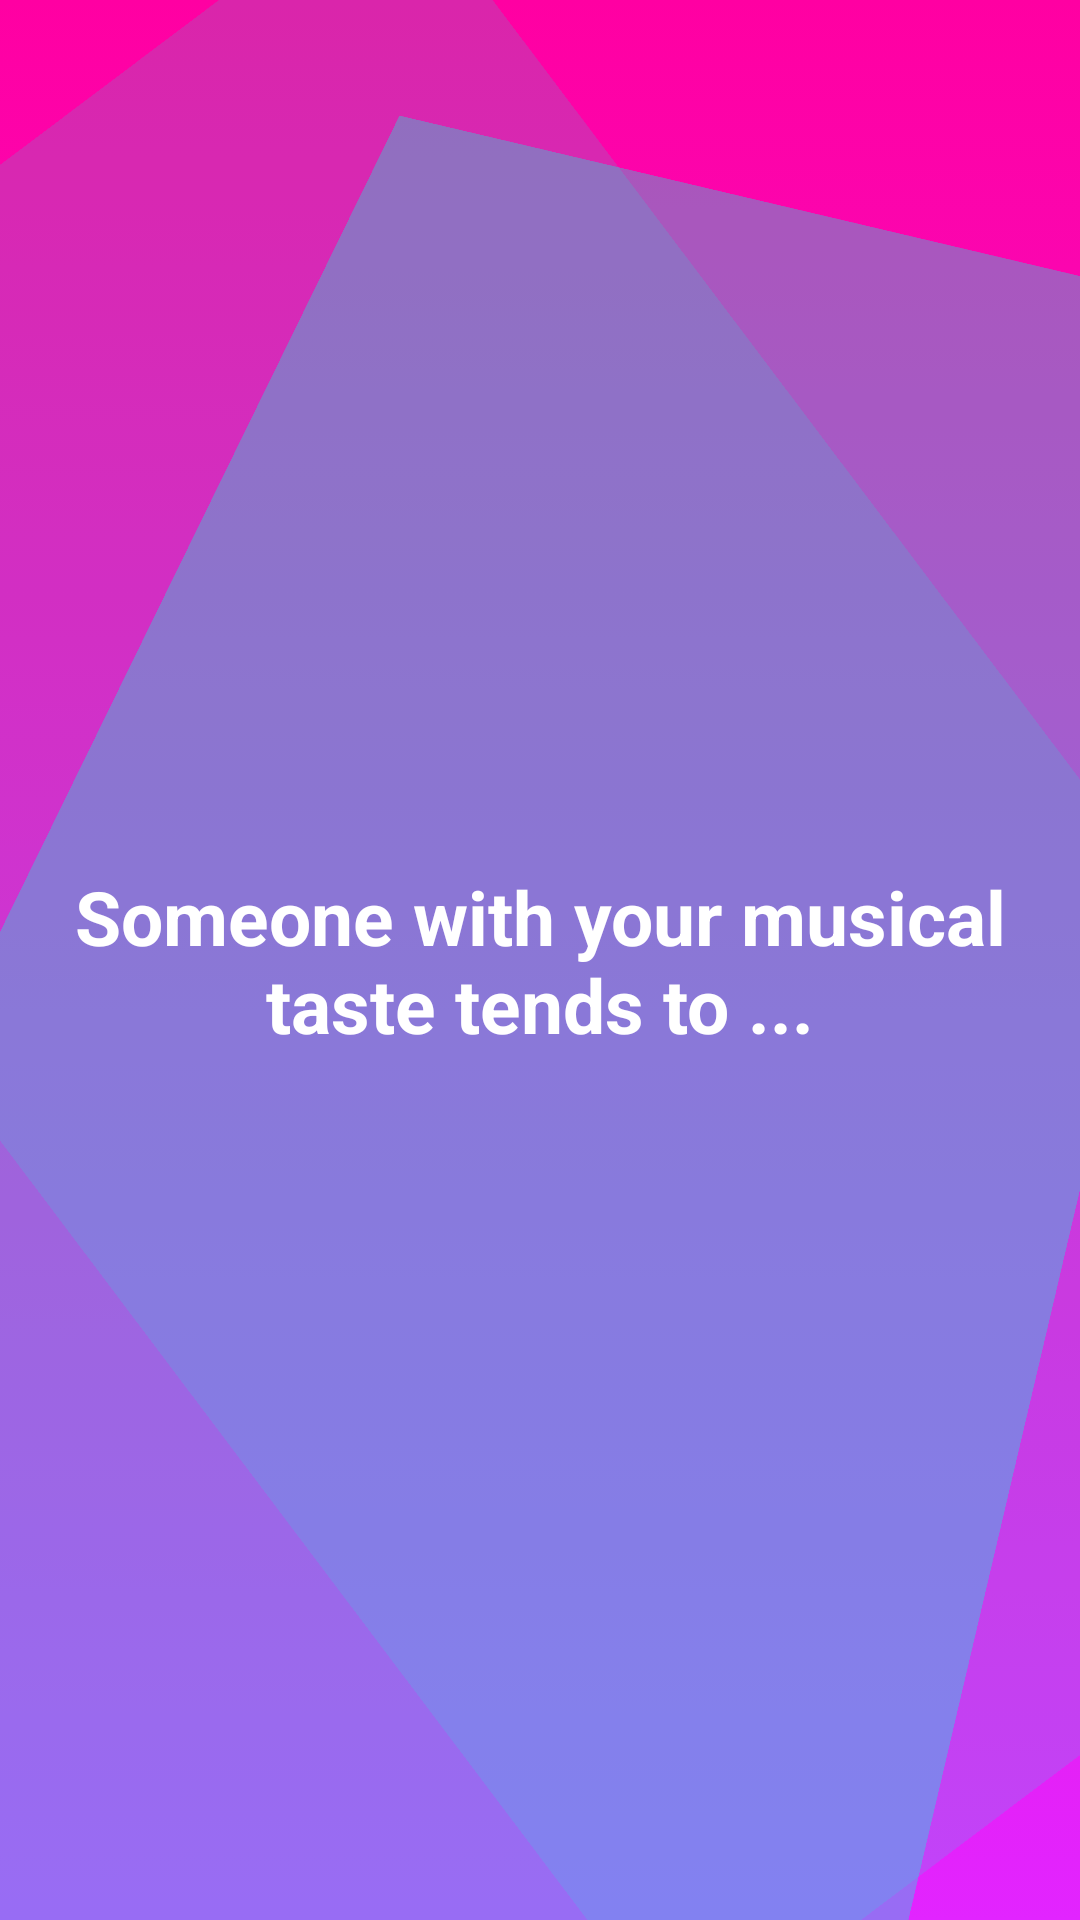

The Android layout XML behind this screen, and the referenced resources:
<!-- AndroidManifest.xml: application theme Theme.SpotifyWrapped -->
<!-- res/layout/fragment_llm_.xml -->
<?xml version="1.0" encoding="utf-8"?>
<FrameLayout xmlns:android="http://schemas.android.com/apk/res/android"
    xmlns:app="http://schemas.android.com/apk/res-auto"
    xmlns:tools="http://schemas.android.com/toowe'ls"
    xmlns:tools2="http://schemas.android.com/tools"
    android:layout_width="match_parent"
    android:layout_height="match_parent"
    android:background="@drawable/llm_gradient_list"
    android:id="@+id/llmBackground"
    tools:context=".LLMFragment">

    

    <androidx.constraintlayout.widget.ConstraintLayout
        android:layout_width="match_parent"
        android:layout_height="match_parent">

        <ImageView
            android:id="@+id/miniFrame1"
            android:layout_width="match_parent"
            android:layout_height="match_parent"
            android:rotation="-160"
            android:rotationX="8"
            android:rotationY="-2"
            android:src="#5400ffdd"
            app:layout_constraintBottom_toBottomOf="parent"
            app:layout_constraintEnd_toEndOf="parent"
            app:layout_constraintHorizontal_bias="0.729"
            app:layout_constraintStart_toStartOf="parent"
            app:layout_constraintTop_toTopOf="parent"
            app:layout_constraintVertical_bias="0.141" />

        <ImageView
            android:id="@+id/miniFrame3"
            android:layout_width="match_parent"
            android:layout_height="match_parent"
            android:rotation="-37"
            android:src="#2500ffdd"
            app:layout_constraintBottom_toBottomOf="parent"
            app:layout_constraintEnd_toEndOf="parent"
            app:layout_constraintHorizontal_bias="0.729"
            app:layout_constraintStart_toStartOf="parent"
            app:layout_constraintTop_toTopOf="parent"
            app:layout_constraintVertical_bias="0.141" />

        <TextView
            android:id="@+id/llmText"
            android:layout_width="wrap_content"
            android:layout_height="wrap_content"
            android:text="Someone with your musical taste tends to ..."
            android:padding="15dp"
            android:textAlignment="center"
            android:textColor="@color/white"
            android:textSize="25sp"
            android:textStyle="bold"
            app:layout_constraintBottom_toBottomOf="parent"
            app:layout_constraintEnd_toEndOf="parent"
            app:layout_constraintStart_toStartOf="@+id/miniFrame1"
            app:layout_constraintTop_toTopOf="parent" />


    </androidx.constraintlayout.widget.ConstraintLayout>

</FrameLayout>
<!-- resources referenced by this layout -->
<resources>
  <color name="white">#FFFFFFFF</color>
  <!-- drawable llm_gradient_list (drawable) -->
  <?xml version="1.0" encoding="utf-8"?>
  <animation-list xmlns:android="http://schemas.android.com/apk/res/android">
      <item
          android:drawable="@drawable/llm_backgroundcolor_1"
          android:duration="2000"/>
  
      <item
          android:drawable="@drawable/llm_backgroundcolor_2"
          android:duration="2000"/>
  
      <item
          android:drawable="@drawable/llm_backgroundcolor_3"
          android:duration="2000"/>
  </animation-list>
  <style name="Theme.SpotifyWrapped" parent="Base.Theme.SpotifyWrapped" />
  <!-- drawable llm_backgroundcolor_1 (drawable) -->
  <?xml version="1.0" encoding="utf-8"?>
  <selector xmlns:android="http://schemas.android.com/apk/res/android">
      <item>
          <shape>
              <gradient
                  android:angle="255"
                  android:startColor="#ff00a2"
                  android:endColor="#e224ff">
              </gradient>
          </shape>
      </item>
  </selector>
  <!-- drawable llm_backgroundcolor_2 (drawable) -->
  <?xml version="1.0" encoding="utf-8"?>
  <selector xmlns:android="http://schemas.android.com/apk/res/android">
      <item>
          <shape>
              <gradient
                  android:angle="255"
                  android:startColor="#e224ff"
                  android:endColor="#ff1f53">
              </gradient>
          </shape>
      </item>
  </selector>
  <!-- drawable llm_backgroundcolor_3 (drawable) -->
  <?xml version="1.0" encoding="utf-8"?>
  <selector xmlns:android="http://schemas.android.com/apk/res/android">
      <item>
          <shape>
              <gradient
                  android:angle="255"
                  android:startColor="#ff1f53"
                  android:endColor="#ff00a2">
              </gradient>
          </shape>
      </item>
  </selector>
  <style name="Base.Theme.SpotifyWrapped" parent="Theme.MaterialComponents.DayNight.NoActionBar">
          
          
      </style>
</resources>
